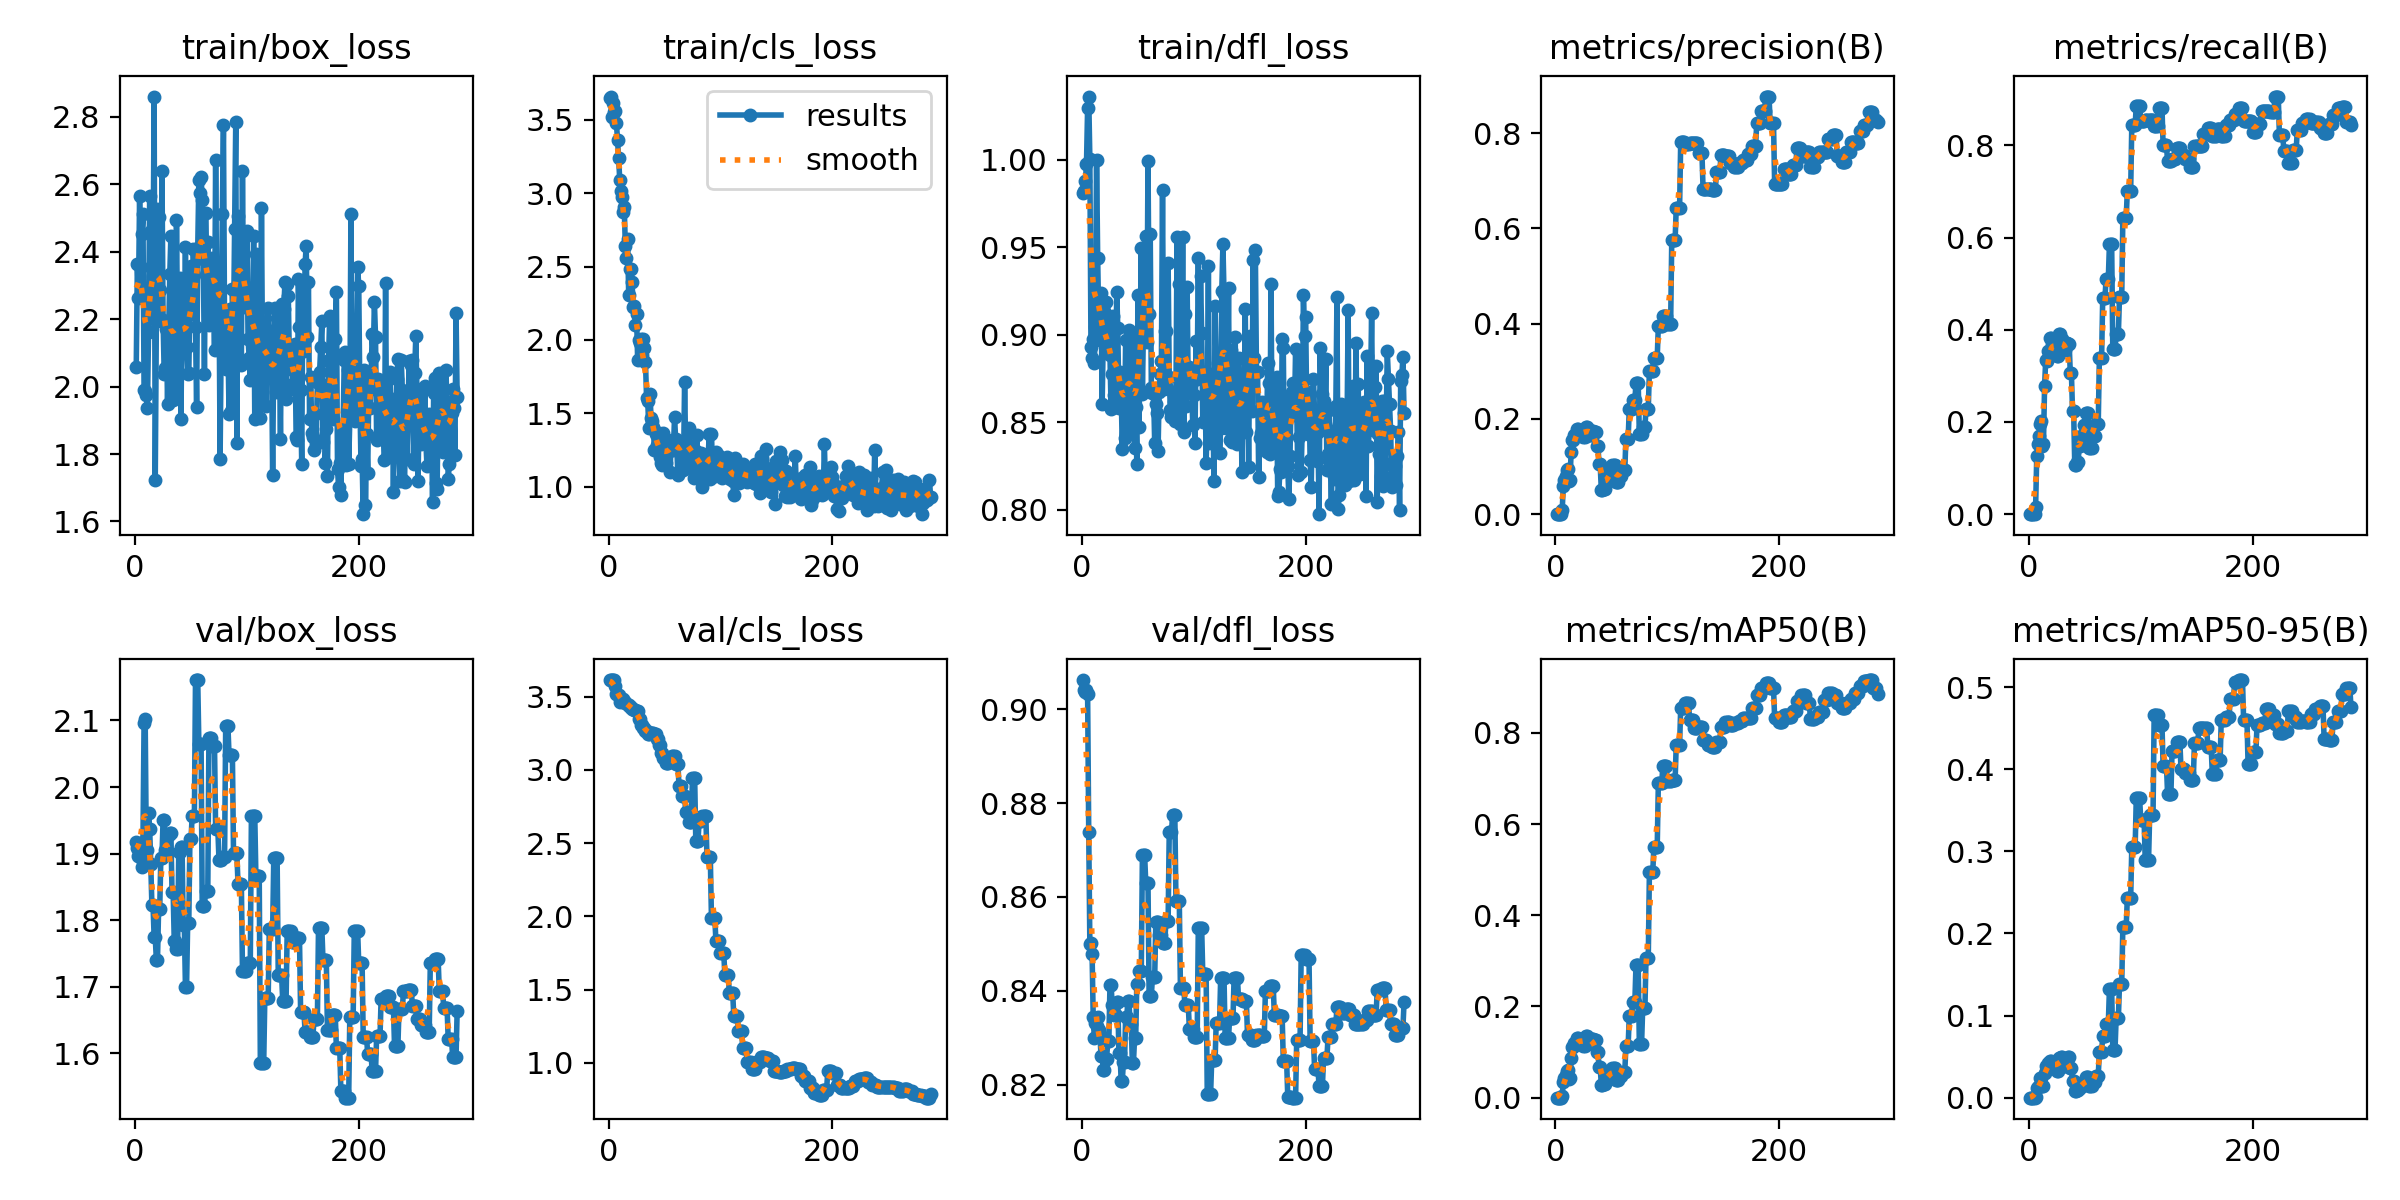

The data file committed next to this chart (first rows):
epoch, time, train/box_loss, train/cls_loss, train/dfl_loss, metrics/precision(B), metrics/recall(B), metrics/mAP50(B), metrics/mAP50-95(B), val/box_loss, val/cls_loss, val/dfl_loss, lr/pg0, lr/pg1, lr/pg2
1, 7.644, 2.057, 3.652, 0.9812, 0, 0, 0, 0, 1.917, 3.613, 0.9062, 0, 0, 0
2, 8.213, 2.363, 3.659, 0.9822, 0, 0, 0, 0, 1.908, 3.612, 0.9041, 1.99604e-05, 1.99604e-05, 1.99604e-05
3, 8.803, 2.264, 3.52, 0.988, 0, 0, 0, 0, 1.897, 3.61, 0.9037, 3.98416e-05, 3.98416e-05, 3.98416e-05
4, 9.19, 2.565, 3.619, 0.9977, 0, 0, 0, 0, 1.9, 3.612, 0.904, 5.96436e-05, 5.96436e-05, 5.96436e-05
5, 9.607, 2.356, 3.554, 1.03, 0, 0, 0, 0, 1.894, 3.611, 0.9031, 7.93664e-05, 7.93664e-05, 7.93664e-05
6, 10.13, 2.454, 3.56, 1.036, 0.00778, 0.01659, 0.00403, 0.00097, 1.88, 3.574, 0.8738, 9.901e-05, 9.901e-05, 9.901e-05
7, 10.73, 2.513, 3.482, 1, 0.05889, 0.1256, 0.03438, 0.01161, 1.917, 3.52, 0.8499, 0.0001186, 0.0001186, 0.0001186
8, 11.33, 1.991, 3.361, 0.8931, 0.07111, 0.1517, 0.04297, 0.01331, 2.097, 3.51, 0.8502, 0.0001381, 0.0001381, 0.0001381
9, 12.01, 1.986, 3.241, 0.8869, 0.08, 0.1706, 0.04979, 0.01403, 2.102, 3.511, 0.8479, 0.0001575, 0.0001575, 0.0001575
10, 12.91, 1.975, 3.088, 0.8976, 0.09222, 0.1967, 0.05803, 0.0242, 1.907, 3.466, 0.8344, 0.0001768, 0.0001768, 0.0001768
11, 13.56, 1.938, 3.015, 0.8837, 0.09444, 0.2014, 0.05963, 0.0245, 1.905, 3.468, 0.83, 0.000196, 0.000196, 0.000196
12, 14.21, 2.163, 2.975, 0.9044, 0.06889, 0.1469, 0.04092, 0.01448, 1.962, 3.486, 0.8332, 0.0002152, 0.0002152, 0.0002152
13, 14.83, 2.565, 2.872, 1, 0.07111, 0.1517, 0.04233, 0.01469, 1.937, 3.483, 0.8326, 0.0002343, 0.0002343, 0.0002343
14, 15.44, 2.46, 2.907, 0.9441, 0.13, 0.2772, 0.0881, 0.03013, 1.884, 3.469, 0.8344, 0.0002533, 0.0002533, 0.0002533
15, 16.15, 2.211, 2.642, 0.9059, 0.1567, 0.3341, 0.1116, 0.03902, 1.822, 3.454, 0.8316, 0.0002722, 0.0002722, 0.0002722
16, 16.78, 2.327, 2.559, 0.8969, 0.1556, 0.3317, 0.1107, 0.03896, 1.823, 3.454, 0.8308, 0.0002911, 0.0002911, 0.0002911
17, 17.43, 2.861, 2.687, 0.9239, 0.1656, 0.3531, 0.1193, 0.04217, 1.774, 3.444, 0.8262, 0.0003099, 0.0003099, 0.0003099
18, 18.05, 1.722, 2.304, 0.8603, 0.1656, 0.3531, 0.1193, 0.04217, 1.774, 3.444, 0.8262, 0.0003286, 0.0003286, 0.0003286
19, 18.75, 2.196, 2.48, 0.8989, 0.1789, 0.3815, 0.1313, 0.04473, 1.74, 3.431, 0.8232, 0.0003472, 0.0003472, 0.0003472
20, 19.32, 2.526, 2.482, 0.9136, 0.1789, 0.3815, 0.1313, 0.04473, 1.74, 3.431, 0.8232, 0.0003657, 0.0003657, 0.0003657
21, 20.11, 2.503, 2.395, 0.9187, 0.1733, 0.3697, 0.1253, 0.04175, 1.817, 3.413, 0.8255, 0.0003842, 0.0003842, 0.0003842
22, 20.74, 2.287, 2.227, 0.8899, 0.1733, 0.3697, 0.1253, 0.04175, 1.817, 3.413, 0.8255, 0.0004025, 0.0004025, 0.0004025
23, 21.36, 2.195, 2.234, 0.8978, 0.17, 0.3626, 0.1234, 0.03823, 1.893, 3.407, 0.8294, 0.0004208, 0.0004208, 0.0004208
24, 21.93, 2.641, 2.1, 0.911, 0.17, 0.3626, 0.1234, 0.03823, 1.893, 3.407, 0.8294, 0.0004391, 0.0004391, 0.0004391
25, 22.87, 2.198, 2.174, 0.8883, 0.1611, 0.3436, 0.1144, 0.03303, 1.951, 3.404, 0.8413, 0.0004572, 0.0004572, 0.0004572
26, 24.81, 2.039, 1.864, 0.8574, 0.1611, 0.3436, 0.1144, 0.03303, 1.951, 3.404, 0.8413, 0.0004752, 0.0004752, 0.0004752
27, 26.57, 2.055, 2.002, 0.8774, 0.1833, 0.391, 0.1351, 0.0485, 1.905, 3.35, 0.8369, 0.0004932, 0.0004932, 0.0004932
28, 28.1, 2.17, 1.979, 0.9106, 0.1833, 0.391, 0.1351, 0.0485, 1.905, 3.35, 0.8369, 0.0005111, 0.0005111, 0.0005111
29, 29.66, 1.948, 2.004, 0.8656, 0.1778, 0.3791, 0.1319, 0.04991, 1.927, 3.304, 0.8348, 0.000529, 0.000529, 0.000529
30, 31.33, 2.161, 1.895, 0.8588, 0.1778, 0.3791, 0.1319, 0.04991, 1.927, 3.304, 0.8348, 0.0005467, 0.0005467, 0.0005467
31, 33.39, 2.333, 2.008, 0.9246, 0.1667, 0.3554, 0.1208, 0.03908, 1.931, 3.286, 0.8375, 0.0005644, 0.0005644, 0.0005644
32, 34.95, 2.448, 1.947, 0.904, 0.1667, 0.3554, 0.1208, 0.03908, 1.931, 3.286, 0.8375, 0.0005819, 0.0005819, 0.0005819
33, 36.54, 1.981, 1.85, 0.858, 0.1744, 0.372, 0.1279, 0.0445, 1.843, 3.263, 0.8268, 0.0005994, 0.0005994, 0.0005994
34, 38.11, 1.96, 1.602, 0.8786, 0.1744, 0.372, 0.1279, 0.0445, 1.843, 3.263, 0.8268, 0.0006169, 0.0006169, 0.0006169
35, 39.77, 2.249, 1.586, 0.8682, 0.1733, 0.3697, 0.1268, 0.04906, 1.768, 3.248, 0.8208, 0.0006342, 0.0006342, 0.0006342
36, 41.38, 1.972, 1.399, 0.8347, 0.1733, 0.3697, 0.1268, 0.04906, 1.768, 3.248, 0.8208, 0.0006515, 0.0006515, 0.0006515
37, 43.13, 2.494, 1.628, 0.859, 0.1433, 0.3057, 0.0996, 0.03561, 1.757, 3.251, 0.8248, 0.0006687, 0.0006687, 0.0006687
38, 44.55, 2.147, 1.469, 0.8411, 0.1433, 0.3057, 0.0996, 0.03561, 1.757, 3.251, 0.8248, 0.0006858, 0.0006858, 0.0006858
39, 46.18, 2.122, 1.444, 0.8969, 0.1044, 0.2228, 0.06708, 0.0198, 1.902, 3.25, 0.8345, 0.0007028, 0.0007028, 0.0007028
40, 47.96, 2.324, 1.409, 0.874, 0.1044, 0.2228, 0.06708, 0.0198, 1.902, 3.25, 0.8345, 0.0007198, 0.0007198, 0.0007198
41, 49.49, 1.904, 1.251, 0.8472, 0.05, 0.1066, 0.02816, 0.00821, 1.909, 3.246, 0.8378, 0.0007366, 0.0007366, 0.0007366
42, 51.01, 2.247, 1.356, 0.9026, 0.05, 0.1066, 0.02816, 0.00821, 1.909, 3.246, 0.8378, 0.0007534, 0.0007534, 0.0007534
43, 52.74, 2.131, 1.281, 0.8971, 0.05333, 0.1137, 0.03031, 0.00911, 1.792, 3.211, 0.8329, 0.0007701, 0.0007701, 0.0007701
44, 53.52, 2.146, 1.254, 0.8451, 0.05333, 0.1137, 0.03031, 0.00911, 1.792, 3.211, 0.8329, 0.0007868, 0.0007868, 0.0007868
45, 54.1, 2.413, 1.364, 0.8975, 0.06889, 0.1469, 0.04066, 0.01168, 1.7, 3.168, 0.8247, 0.0008033, 0.0008033, 0.0008033
46, 54.65, 2.119, 1.202, 0.857, 0.06889, 0.1469, 0.04066, 0.01168, 1.7, 3.168, 0.8247, 0.0008198, 0.0008198, 0.0008198
47, 55.22, 2.037, 1.164, 0.8355, 0.08, 0.1706, 0.04838, 0.01512, 1.796, 3.118, 0.83, 0.0008362, 0.0008362, 0.0008362
48, 55.95, 2.039, 1.146, 0.8589, 0.08, 0.1706, 0.04838, 0.01512, 1.796, 3.118, 0.83, 0.0008525, 0.0008525, 0.0008525
49, 56.59, 2.251, 1.367, 0.8265, 0.09111, 0.1943, 0.05596, 0.01849, 1.921, 3.08, 0.8415, 0.0008688, 0.0008688, 0.0008688
50, 57.13, 2.358, 1.272, 0.9225, 0.09111, 0.1943, 0.05596, 0.01849, 1.921, 3.08, 0.8415, 0.0008849, 0.0008849, 0.0008849
51, 57.71, 2.214, 1.159, 0.8473, 0.1033, 0.2204, 0.06538, 0.02514, 1.956, 3.045, 0.8441, 0.000901, 0.000901, 0.000901
52, 58.32, 2.409, 1.271, 0.9001, 0.1033, 0.2204, 0.06538, 0.02514, 1.956, 3.045, 0.8441, 0.000917, 0.000917, 0.000917
53, 58.84, 2.331, 1.233, 0.9495, 0.1033, 0.2204, 0.06538, 0.02514, 1.956, 3.045, 0.8441, 0.0009329, 0.0009329, 0.0009329
54, 59.41, 2.177, 1.284, 0.8661, 0.06778, 0.1446, 0.03971, 0.01444, 2.161, 3.076, 0.8688, 0.0009488, 0.0009488, 0.0009488
55, 59.94, 1.939, 1.099, 0.9081, 0.06778, 0.1446, 0.03971, 0.01444, 2.161, 3.076, 0.8688, 0.0009645, 0.0009645, 0.0009645
56, 60.47, 2.411, 1.305, 0.9318, 0.06778, 0.1446, 0.03971, 0.01444, 2.161, 3.076, 0.8688, 0.0009802, 0.0009802, 0.0009802
57, 61.33, 2.614, 1.32, 0.9566, 0.08, 0.1706, 0.04784, 0.01927, 2.065, 3.094, 0.8631, 0.0009958, 0.0009958, 0.0009958
58, 61.94, 2.574, 1.252, 0.8961, 0.08, 0.1706, 0.04784, 0.01927, 2.065, 3.094, 0.8631, 0.001011, 0.001011, 0.001011
59, 62.73, 2.621, 1.474, 0.9993, 0.08, 0.1706, 0.04784, 0.01927, 2.065, 3.094, 0.8631, 0.001027, 0.001027, 0.001027
60, 63.39, 2.553, 1.322, 0.9118, 0.09222, 0.1967, 0.05658, 0.02687, 1.821, 3.041, 0.8389, 0.001042, 0.001042, 0.001042
... 228 more rows
